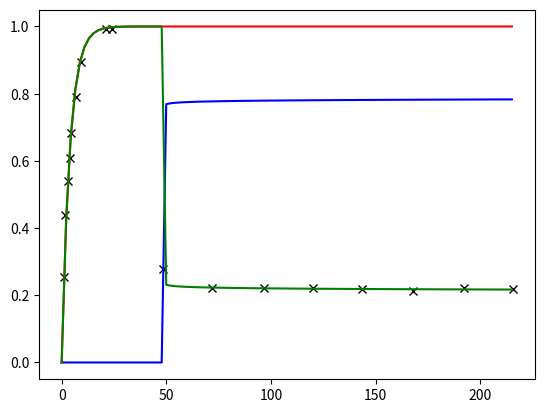

Generate this figure with matplotlib:
import numpy as np
import matplotlib.pyplot as plt
import scipy
def alpha(t,k,n,tstart):
    return np.fmax(1-np.exp(-k*(t-tstart)**n),0)
def X_SolvAmorph(t,tau):
    return (1-np.exp(-t/tau))
def X_Solv(t,tau,k,n,tstart):
    return X_SolvAmorph(t,tau)*(1-alpha(t,k,n,tstart))

texp=np.asarray([1.022146508,1.703577513,3.066439523,4.088586031,4.429301533,6.814310051,9.199318569,21.12436116,24.19080068,48.38160136,71.89097104,96.42248722,120.2725724,143.4412266,167.9727428,192.1635434,215.3321976])
mexp=np.asarray([0.254915254,0.437966102,0.539661017,0.608813559,0.682033898,0.789830508,0.89559322,0.991186441,0.993220339,0.279322034,0.222372881,0.220338983,0.222372881,0.218305085,0.21220339,0.220338983,0.218305085])

t=np.linspace(0,215,100)

tau=10
X_SolvAmorpht=X_SolvAmorph(t,tau)
k=0.01
n=1
tstart=35
alphat=alpha(t,k,n,tstart)
X_Solvt=X_Solv(t,tau,k,n,tstart)

result,pcov=scipy.optimize.curve_fit(X_Solv,texp,mexp)
print(result)

tau,k,n,tstart=tuple(result)

result2=np.delete(result,0)
#result2=result[1:]
result3=np.delete(result,(1,2,3))
#result3=result[0]
X_Solvt=X_Solv(t,*result)
alphat=alpha(t,*result2)
X_SolvAmorpht=X_SolvAmorph(t,*result3)
fig,ax=plt.subplots()
ax.plot(texp,mexp,'kx')
ax.plot(t,X_SolvAmorpht,'r-')
ax.plot(t,alphat,'b-')
ax.plot(t,X_Solvt,'g-')
plt.show()


